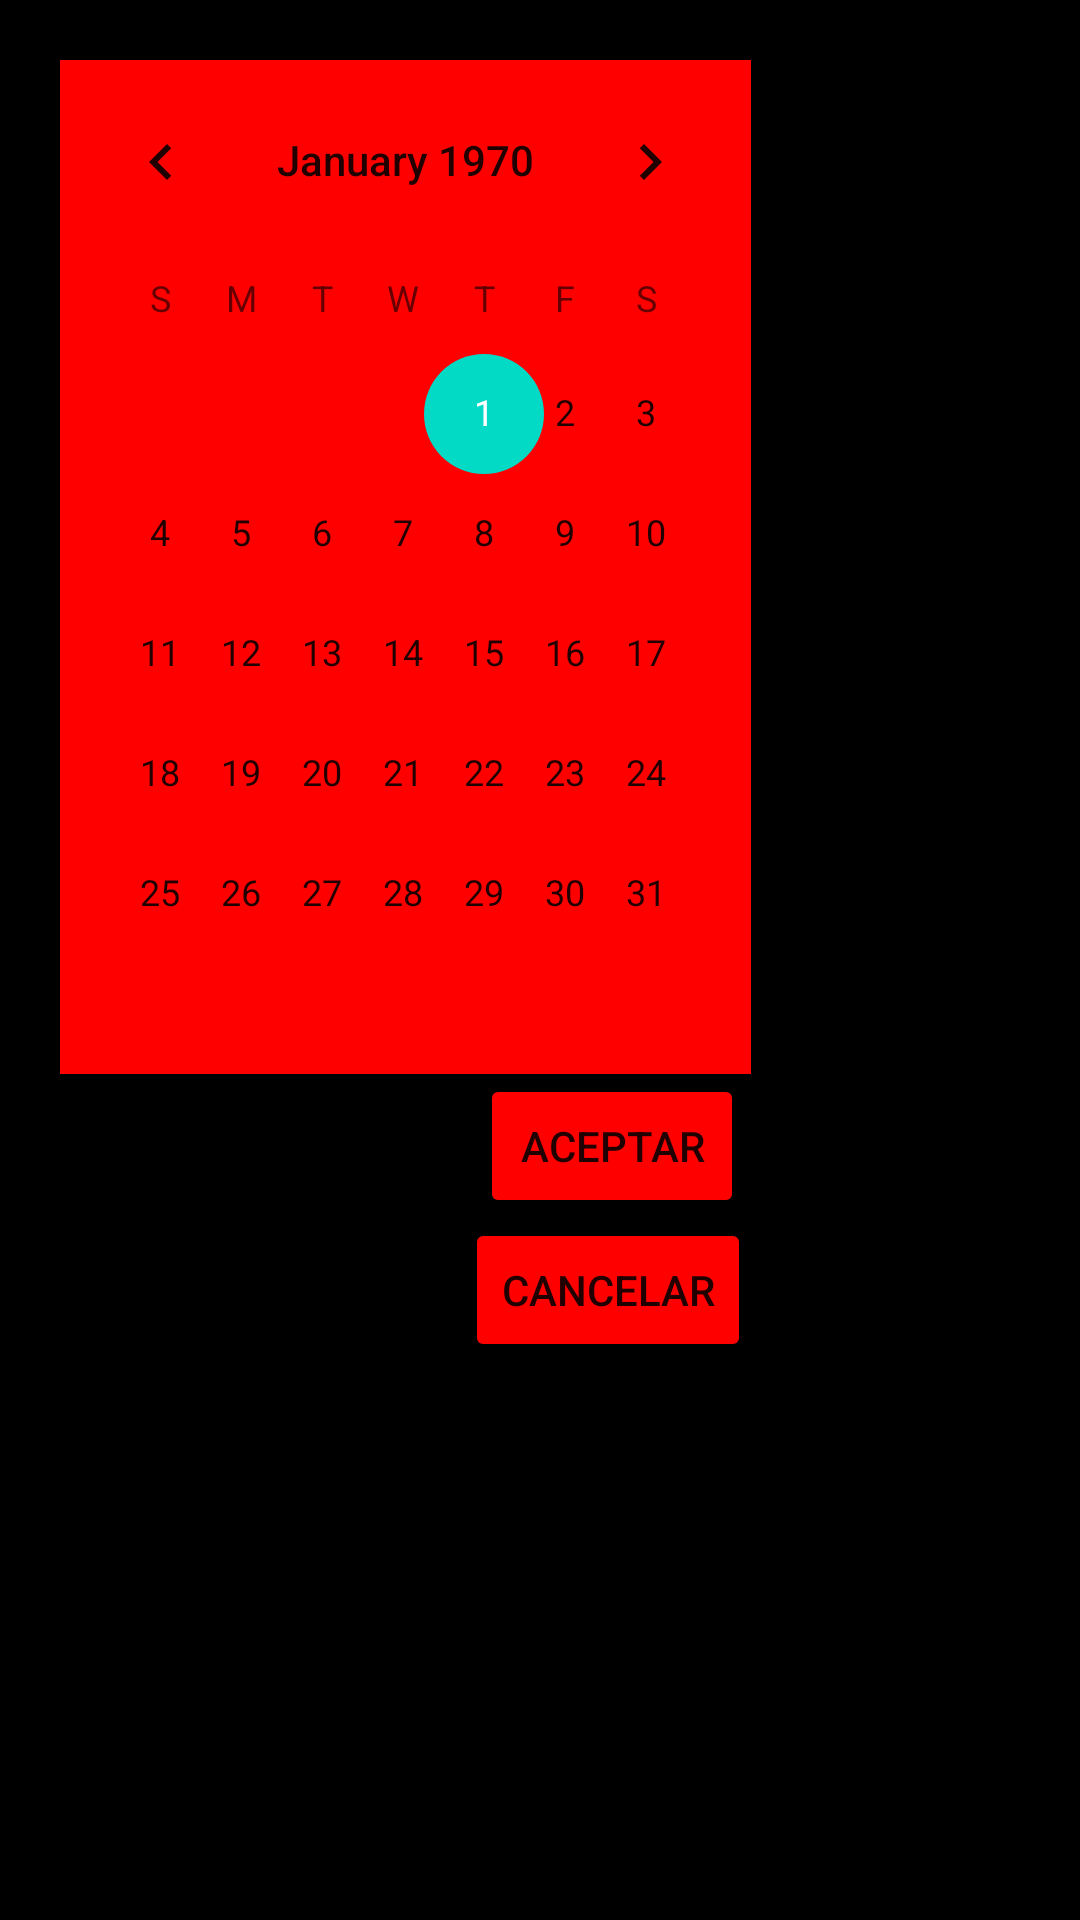

The Android layout XML behind this screen, and the referenced resources:
<!-- AndroidManifest.xml: application theme Theme.HorarioTareas -->
<!-- res/layout/fragment_calendario_nueva_tarea.xml -->
<?xml version="1.0" encoding="utf-8"?>
<FrameLayout xmlns:android="http://schemas.android.com/apk/res/android"
    xmlns:tools="http://schemas.android.com/tools"
    android:layout_width="match_parent"
    android:layout_height="match_parent"
    tools:context=".CalendarioNuevaTarea">

    <View
        android:id="@+id/view4"
        android:layout_width="match_parent"
        android:layout_height="match_parent"
        android:background="#000000" />

    <LinearLayout
        android:layout_width="wrap_content"
        android:layout_height="match_parent"
        android:layout_margin="20dp"
        android:orientation="vertical">

        <CalendarView
            android:id="@+id/calendarView2"
            android:layout_width="match_parent"
            android:layout_height="wrap_content"
            android:background="#FF0000"
            android:backgroundTint="#FF0000" />

        <Button
            android:id="@+id/button2"
            android:layout_width="wrap_content"
            android:layout_height="wrap_content"
            android:layout_marginLeft="140dp"
            android:backgroundTint="#FF0000"
            android:text="Aceptar" />

        <Button
            android:id="@+id/button3"
            android:layout_width="wrap_content"
            android:layout_height="wrap_content"
            android:layout_marginLeft="135dp"
            android:backgroundTint="#FF0000"
            android:text="Cancelar" />
    </LinearLayout>


</FrameLayout>
<!-- resources referenced by this layout -->
<resources>
  <style name="Theme.HorarioTareas" parent="Theme.MaterialComponents.DayNight.DarkActionBar">
          
          <item name="colorPrimary">@color/purple_500</item>
          <item name="colorPrimaryVariant">@color/purple_700</item>
          <item name="colorOnPrimary">@color/white</item>
          
          <item name="colorSecondary">@color/teal_200</item>
          <item name="colorSecondaryVariant">@color/teal_700</item>
          <item name="colorOnSecondary">@color/black</item>
          
          <item name="android:statusBarColor">?attr/colorPrimaryVariant</item>
          
      </style>
  <!-- not gathered from this repository: default colours our renderer supplied (Android Studio template values) -->
  <color name="purple_500">#FF6200EE</color>
  <color name="purple_700">#FF3700B3</color>
  <color name="teal_200">#FF03DAC5</color>
  <color name="teal_700">#FF018786</color>
  <color name="black">#FF000000</color>
  <color name="white">#FFFFFFFF</color>
</resources>
